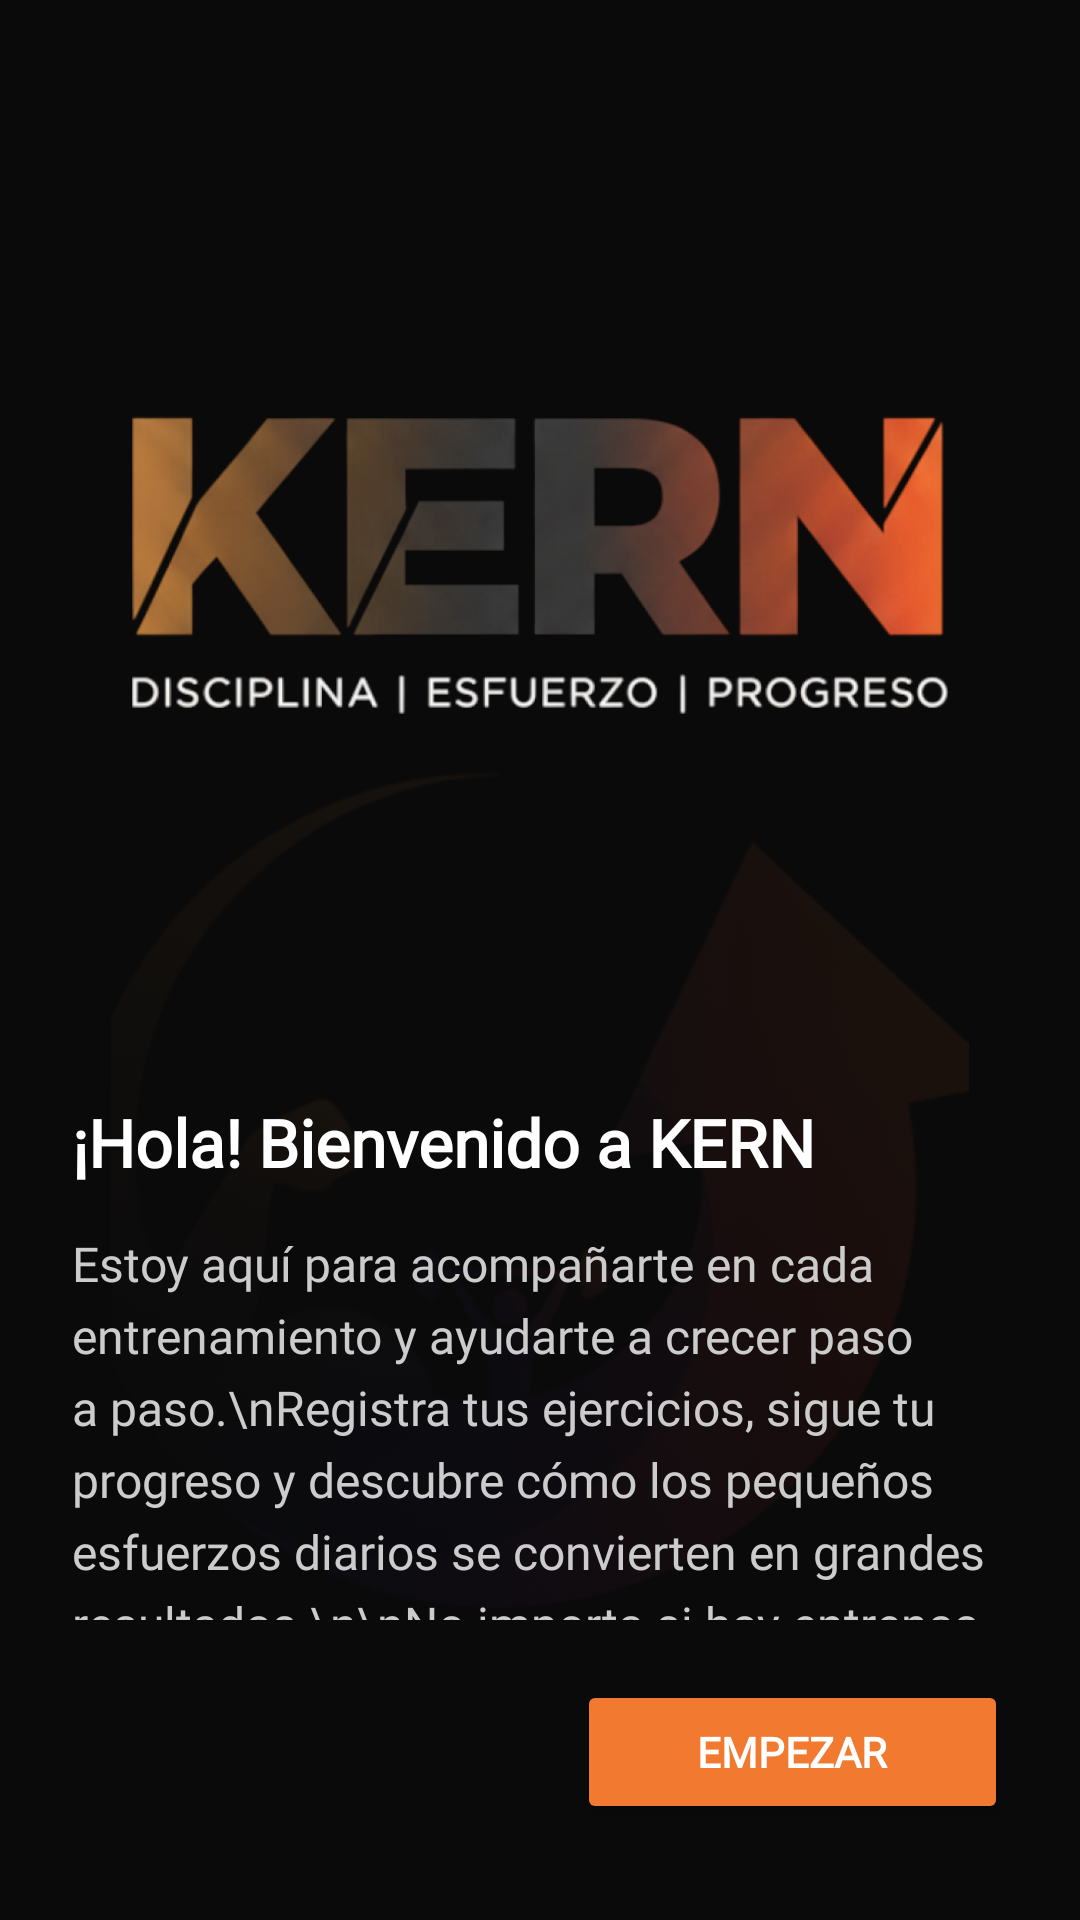

Produce the Android XML layout that renders to this screen, including the resource entries it uses.
<!-- AndroidManifest.xml: application theme Theme.ProyectoIntermodular -->
<!-- res/layout/fragment_welcome.xml -->
<?xml version="1.0" encoding="utf-8"?>
<androidx.constraintlayout.widget.ConstraintLayout xmlns:android="http://schemas.android.com/apk/res/android"
    xmlns:app="http://schemas.android.com/apk/res-auto"
    xmlns:tools="http://schemas.android.com/tools"
    android:layout_width="match_parent"
    android:layout_height="match_parent"
    android:background="#0A0A0A"
    tools:context=".ui.WelcomeFragment">

    <ImageView
        android:id="@+id/iv_background_logo"
        android:layout_width="wrap_content"
        android:layout_height="0dp"
        android:alpha="0.2"
        android:scaleType="centerInside"
        android:src="@drawable/kern_background_watermark"
        app:layout_constraintBottom_toBottomOf="parent"
        app:layout_constraintEnd_toEndOf="parent"
        app:layout_constraintStart_toStartOf="parent"
        app:layout_constraintTop_toTopOf="parent" />

    <ImageView
        android:id="@+id/iv_logo_top"
        android:layout_width="match_parent"
        android:layout_height="wrap_content"
        android:layout_marginTop="16dp"
        android:paddingHorizontal="40dp"
        android:paddingVertical="10dp"
        android:src="@drawable/kern_logo_full"
        app:layout_constraintTop_toTopOf="parent"
        tools:layout_editor_absoluteX="0dp" />

    <ScrollView
        android:layout_width="0dp"
        android:layout_height="0dp"
        android:layout_marginHorizontal="24dp"
        android:layout_marginTop="10dp"
        android:layout_marginBottom="20dp"
        android:scrollbars="none"
        app:layout_constraintBottom_toTopOf="@+id/btn_empezar"
        app:layout_constraintEnd_toEndOf="parent"
        app:layout_constraintStart_toStartOf="parent"
        app:layout_constraintTop_toBottomOf="@id/iv_logo_top">

        <LinearLayout
            android:layout_width="match_parent"
            android:layout_height="wrap_content"
            android:orientation="vertical">

            <TextView
                android:layout_width="match_parent"
                android:layout_height="wrap_content"
                android:text="¡Hola! Bienvenido a KERN"
                android:fontFamily="@font/poppins"
                android:textColor="@color/white"
                android:textSize="22sp"
                android:textStyle="bold" />

            <TextView
                android:layout_width="match_parent"
                android:layout_height="wrap_content"
                android:layout_marginTop="15dp"
                android:fontFamily="@font/poppins"
                android:lineSpacingExtra="5dp"
                android:text="Estoy aquí para acompañarte en cada entrenamiento y ayudarte a crecer paso a paso.\nRegistra tus ejercicios, sigue tu progreso y descubre cómo los pequeños esfuerzos diarios se convierten en grandes resultados.\n\nNo importa si hoy entrenas ligero o desafías tus límites, lo importante es que sigas avanzando.\nCada serie, cada repetición y cada día cuenta. Además, recibirás mensajes motivacionales que te recordarán que estás en el camino correcto y que tu constancia vale más que cualquier atajo.\n\n¡Vamos! Tu mejor versión empieza hoy, y KERN estará contigo en cada paso del camino."
                android:textColor="#CCCCCC"
                android:textSize="16sp" />
        </LinearLayout>
    </ScrollView>

    <Button
        android:id="@+id/btn_empezar"
        android:layout_width="wrap_content"
        android:layout_height="wrap_content"
        android:layout_marginEnd="24dp"
        android:layout_marginBottom="32dp"
        android:backgroundTint="#F27A30"
        android:paddingHorizontal="40dp"
        android:paddingVertical="12dp"
        android:text="EMPEZAR"
        android:fontFamily="@font/montserrat_bold"
        android:textStyle="bold"
        android:textColor="@color/white"
        app:cornerRadius="25dp"
        app:layout_constraintBottom_toBottomOf="parent"
        app:layout_constraintEnd_toEndOf="parent" />

</androidx.constraintlayout.widget.ConstraintLayout>
<!-- resources referenced by this layout -->
<resources>
  <color name="white">#FFFFFFFF</color>
  <!-- drawable kern_background_watermark: png bitmap (drawable, 73294 bytes) -->
  <!-- drawable kern_logo_full: png bitmap (drawable, 243895 bytes) -->
  <style name="Theme.ProyectoIntermodular" parent="Base.Theme.ProyectoIntermodular" />
  <style name="Base.Theme.ProyectoIntermodular" parent="Theme.Material3.DayNight.NoActionBar">
          
          
      </style>
</resources>
